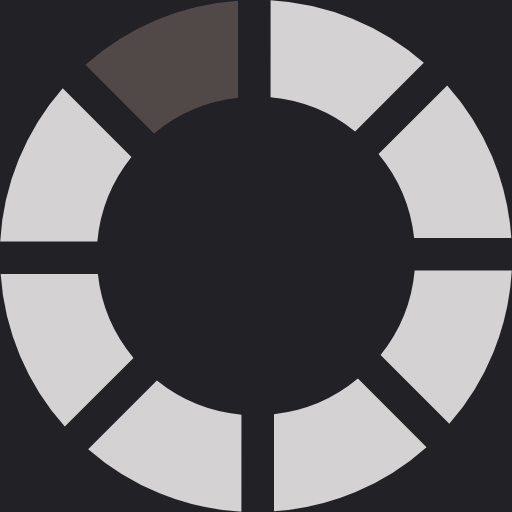
t = 0.00 s
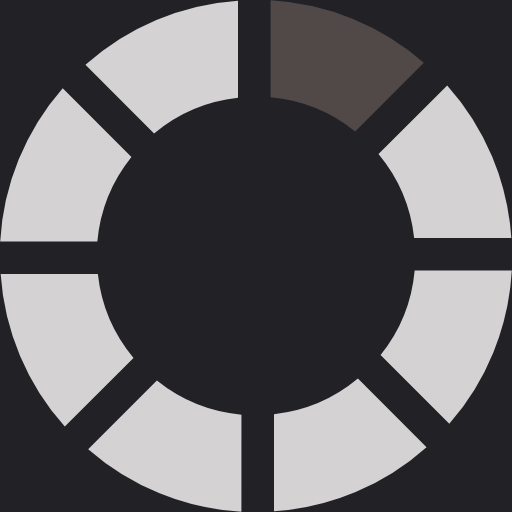
t = 0.13 s
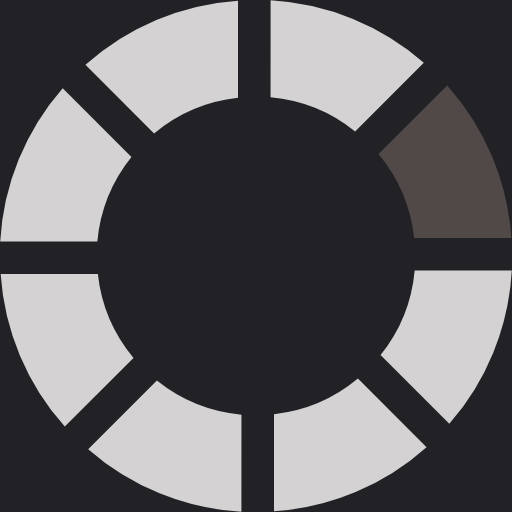
t = 0.23 s
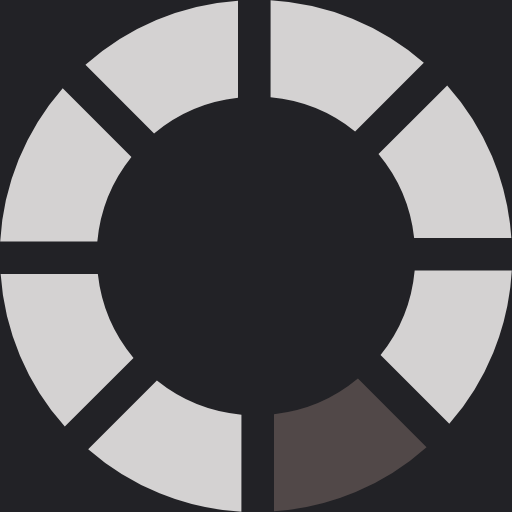
t = 0.36 s
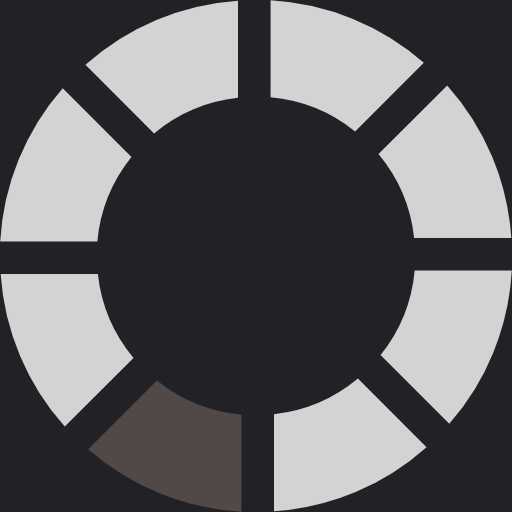
t = 0.49 s
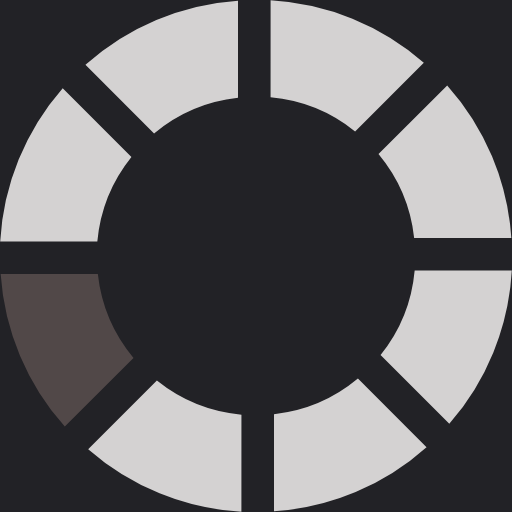
t = 0.59 s

The animated SVG that drew these frames (rendered in a browser with its animation timeline set to each time). Animation: 1 SMIL element (animateTransform=1); one cycle of 0.72 s, repeats indefinitely.

<?xml version="1.0" encoding="UTF-8" standalone="no"?><svg xmlns:svg="http://www.w3.org/2000/svg" xmlns="http://www.w3.org/2000/svg" xmlns:xlink="http://www.w3.org/1999/xlink" version="1.0" width="64px" height="64px" viewBox="0 0 128 128" xml:space="preserve"><rect x="0" y="0" width="100%" height="100%" fill="#222226" /><g><path d="M38.52 33.37L21.36 16.2A63.6 63.6 0 0 1 59.5.16v24.3a39.5 39.5 0 0 0-20.98 8.92z" fill="#514848"/><path d="M38.52 33.37L21.36 16.2A63.6 63.6 0 0 1 59.5.16v24.3a39.5 39.5 0 0 0-20.98 8.92z" fill="#d4d2d2" transform="rotate(45 64 64)"/><path d="M38.52 33.37L21.36 16.2A63.6 63.6 0 0 1 59.5.16v24.3a39.5 39.5 0 0 0-20.98 8.92z" fill="#d4d2d2" transform="rotate(90 64 64)"/><path d="M38.52 33.37L21.36 16.2A63.6 63.6 0 0 1 59.5.16v24.3a39.5 39.5 0 0 0-20.98 8.92z" fill="#d4d2d2" transform="rotate(135 64 64)"/><path d="M38.52 33.37L21.36 16.2A63.6 63.6 0 0 1 59.5.16v24.3a39.5 39.5 0 0 0-20.98 8.92z" fill="#d4d2d2" transform="rotate(180 64 64)"/><path d="M38.52 33.37L21.36 16.2A63.6 63.6 0 0 1 59.5.16v24.3a39.5 39.5 0 0 0-20.98 8.92z" fill="#d4d2d2" transform="rotate(225 64 64)"/><path d="M38.52 33.37L21.36 16.2A63.6 63.6 0 0 1 59.5.16v24.3a39.5 39.5 0 0 0-20.98 8.92z" fill="#d4d2d2" transform="rotate(270 64 64)"/><path d="M38.52 33.37L21.36 16.2A63.6 63.6 0 0 1 59.5.16v24.3a39.5 39.5 0 0 0-20.98 8.92z" fill="#d4d2d2" transform="rotate(315 64 64)"/><animateTransform attributeName="transform" type="rotate" values="0 64 64;45 64 64;90 64 64;135 64 64;180 64 64;225 64 64;270 64 64;315 64 64" calcMode="discrete" dur="720ms" repeatCount="indefinite"></animateTransform></g></svg>